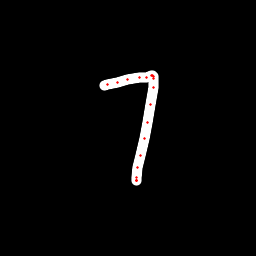

Data behind this chart, as committed beside it:
x, y, hover, eod
104.2, 85.3, 0.0, 0.0
107.5, 84.69, 0.0, 0.0
117.4, 82.59, 0.0, 0.0
128, 79.79, 0.0, 0.0
139.1, 77.67, 0.0, 0.0
146.7, 77.03, 0.0, 0.0
151.3, 75.98, 0.0, 0.0
152.6, 75.72, 0.0, 0.0
153.2, 76.55, 0.0, 0.0
153.5, 78.05, 0.0, 0.0
153, 87.04, 0.0, 0.0
150.6, 104.2, 0.0, 0.0
147.4, 122.3, 0.0, 0.0
144.4, 139, 0.0, 0.0
140.3, 155.3, 0.0, 0.0
137.7, 167.6, 0.0, 0.0
136, 177.4, 0.0, 0.0
136, 180.4, 0.0, 0.0
136, 180.7, 0.0, 0.0
136, 180.2, 0.0, 1.0
